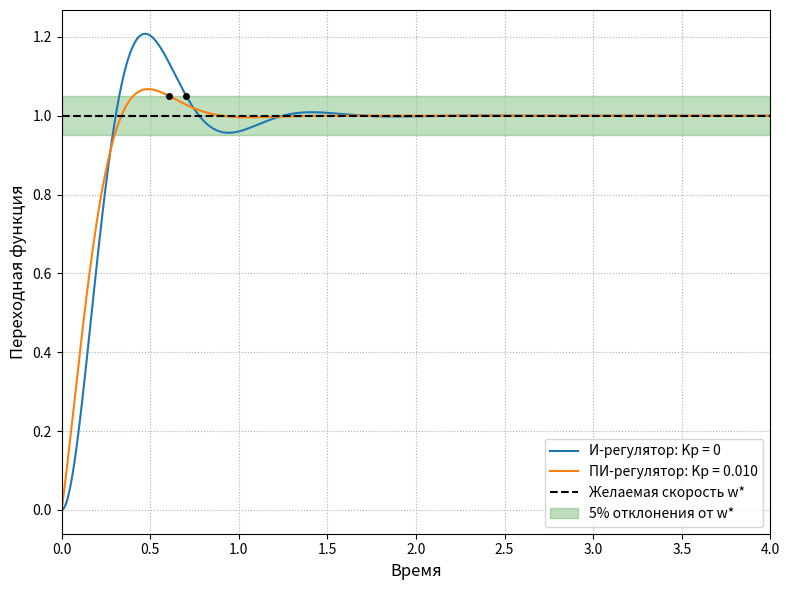
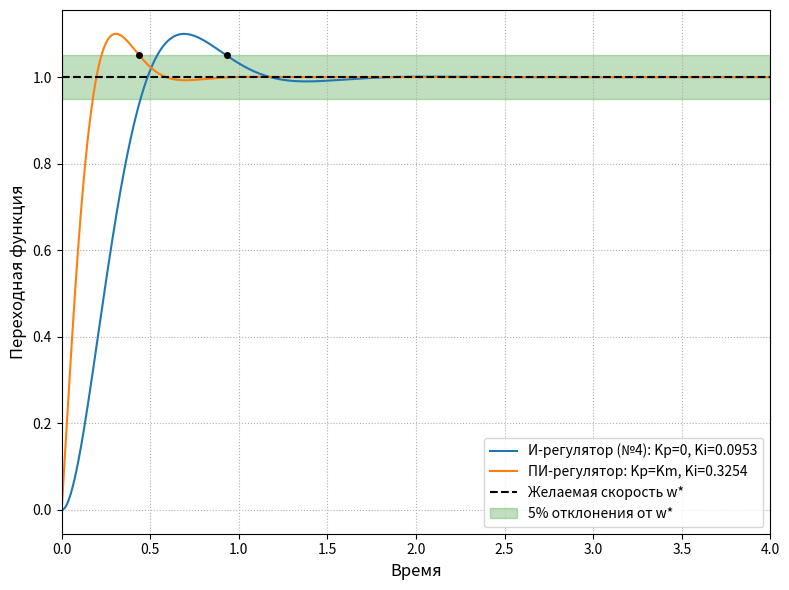
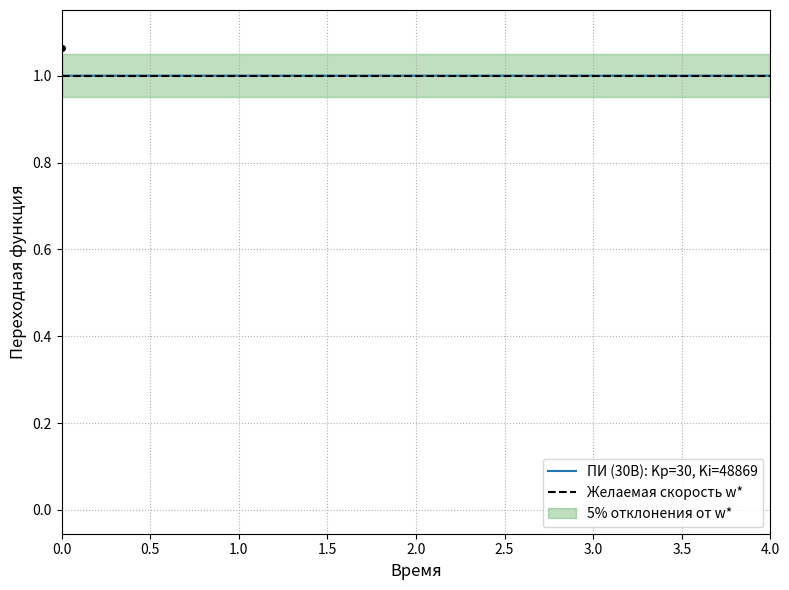

Source code (Python) for these figures, in order:
import numpy as np
import matplotlib.pyplot as plt
from scipy import signal

# Исходные параметры системы
R_m = 3      # Ом
K_m = 0.02      # В/(рад/с)
J_eq = 2.0e-5    # кг*м^2


print(f"Подбираемые параметры модели:")
print(f"R_m = {R_m:.2f} Ом")
print(f"K_m = {K_m:.3f} В/(рад/с)")
print(f"J_eq = {J_eq:.2e} кг*м^2")

delta = 0.05
print(f"Режим = {delta*100:.0f}%    \n")
K_i_crit = (K_m**3) / (4 * R_m * J_eq)

print(f"Критическое значение Ki_crit = {K_i_crit:.6f}")

# из формулы 29 точное значение K_i
delta_over = 0.1
Ki_max = K_i_crit * (1 + np.pi**2 / (np.log(1.0 / delta_over))**2)
print(f"Ki_max при перерегулировании до {delta_over*100:.0f}%: {Ki_max:.6f}")
print(f"Ki_max / Ki_crit = {(Ki_max / K_i_crit):.6f}")

def analyze_and_plot_responses():
    iteration = 1
    general_time = 4.
    modes = [
        {
            'filename': 'graphic_aperiodic.png',
            't_end': general_time,
            'arr_Ki': [
                ('Ki = 0.85 * Ki_crit', 0.85 * K_i_crit)
            ]
        },
        {
            'filename': 'graphic_critical.png',
            't_end': general_time,
            'arr_Ki': [
                ('Ki = Ki_crit', K_i_crit)
            ]
        },
        {
            'filename': 'graphic_oscillatory.png',
            't_end': general_time,
            'arr_Ki': [
                # ('Ki = 1.5 * Ki_crit', 1.5 * K_i_crit),
                ('Ki = 2.09 * Ki_crit', 2.09 * K_i_crit),
                ('Ki = 2.86 * Ki_crit', 2.86 * K_i_crit),
                #('Ki = 3.0 * Ki_crit', 3.0 * K_i_crit),
                # ('Ki = 4.5 * Ki_crit', 4.5 * K_i_crit),
                ('Ki = 5.0 * Ki_crit', 5.0 * K_i_crit)
            ]
        }
    ]

    for mode in modes:
        t_vec = np.linspace(0, mode['t_end'], 5000)

        plt.figure(figsize=(8, 6))

        for label, Ki in mode['arr_Ki']:
            #формула 17 в отчёте
            num = [Ki * K_m]
            den = [R_m * J_eq, K_m**2, Ki * K_m]
            sys = signal.TransferFunction(num, den)
            #(numerator, denominator) — массивы коэффициентов числителя и знаменателя. Коэффициенты указываются в порядке убывания степеней (например, для s^2 + 3s + 5 передаётся как [1, 3, 5]).

            t, y = signal.step(sys, T=t_vec)

            y_steady = 1.0
            max_val = np.max(y)
            if max_val > y_steady + 1e-7:
                character = "Колебательный"
            else:
                character = "Апериодический"

            # последняя точка вне коридора delta
            out_of_bounds = np.where(np.abs(y - y_steady) > delta)[0]
            t_settling = t[out_of_bounds[-1]] if len(out_of_bounds) > 0 else 0.0

            overshoot = None
            if character == "Колебательный":
                #макс выброс
                idx_max = np.argmax(y)     
                overshoot = (y[idx_max] - y_steady) * 100.0 

                print(f"\n{label}")
                print(f"Характер выхода на константу : {character}")
                print(f"Время выхода в режим ({delta*100:.0f}%) : {t_settling:.4f} с")
                print(f"Максимальный выброс          : {overshoot:.2f}%")

            else:
                print(f"\n{label}")
                print(f"Характер выхода на константу : {character}")
                
            line_label = f"{label}"

            plt.plot(t, y, label=line_label)

            idx_settling = out_of_bounds[-1] if len(out_of_bounds) > 0 else 0
            plt.plot(t[idx_settling], y[idx_settling], 'ko', markersize=4)

            print("Таблица:")
            print(f"K_i = {Ki:.4f} В/(рад*с)  \nВремя выхода в режим: {t_settling:.4f} с  \nУстановившаяся ошибка: {abs(1.0 - y[-1]):.2e}")
            if overshoot is not None:
                print(f"Максимальный выброс: {overshoot:.2f}%\n")


            print("\nCrtl+C в строку таблицы латеха:")
            print(iteration, end="")
            print(f" & {Ki:.4f} & {t_settling:.4f} & ", end="")
            if overshoot is not None:
                print(f"{overshoot:.2f}\\% & ", end="")
            else: print("- & ", end="")
            print(f"{abs(1.0 - y[-1]):.2e}\\\\", end="")
            print("\n\\hline")
            iteration+=1


        plt.axhline(1.0, color='black', linestyle='--', linewidth=1.5, label='Желаемая скорость w*')
        plt.axhspan(1.0 - delta, 1.0 + delta, color='green', alpha=0.25,
                    label=f'{delta*100:.0f}% отклонения от w*')
        plt.xlabel('Время', fontsize=12)
        plt.ylabel('Переходная функция', fontsize=12)
        plt.grid(True, linestyle=':')
        plt.legend(loc='lower right')
        plt.xlim(0, mode['t_end'])
        plt.tight_layout()

        plt.savefig(mode['filename'], dpi=300, bbox_inches='tight')

        plt.show()

def analyze_and_plot_pi_responses():
    iteration = 1
    modes = [
        {
            'filename': 'graphic_pi.png',
            't_end': 4.0,
            'arr_params': [
                # label, K_p, K_i
                ('И-регулятор: Kp = 0', 0.0, 0.1667),
                ('ПИ-регулятор: Kp = 0.010', 0.010, 0.1667)
            ]
        },
        {
            'filename': 'graphic_pi2.png',
            't_end': 4.0,
            'arr_params': [
                ('И-регулятор (№4): Kp=0, Ki=0.0953', 0.0, 0.0953),
                ('ПИ-регулятор: Kp=Km, Ki=0.3254', K_m, 0.3254)
            ]
        },
        # Можешь раскомментировать этот блок, чтобы посмотреть на физический предел 30В
        {
             'filename': 'graphic_pi_30v.png',
             't_end': 4.0, # Время очень маленькое из-за гигантского затухания!
             'arr_params': [
                 ('ПИ (30В): Kp=30, Ki=48869', 30, 48869) # Примерные значения для 10% выброса
             ]
         }
    ]

    for mode in modes:
        t_vec = np.linspace(0, mode['t_end'], 10000)

        plt.figure(figsize=(8, 6))

        for label, K_p, K_i in mode['arr_params']:
            # Формула 31 в отчёте: 
            # W(p) = (Km*Kp*p + Km*Ki) / (Rm*Jeq*p^2 + (Km^2 + Km*Kp)*p + Km*Ki)
            num = [K_m * K_p, K_m * K_i]
            den = [R_m * J_eq, K_m**2 + K_m * K_p, K_m * K_i]
            sys = signal.TransferFunction(num, den)

            t, y = signal.step(sys, T=t_vec)

            y_steady = 1.0
            max_val = np.max(y)
            if max_val > y_steady + 1e-7:
                character = "Колебательный"
            else:
                character = "Апериодический"

            # последняя точка вне коридора delta
            out_of_bounds = np.where(np.abs(y - y_steady) > delta)[0]
            t_settling = t[out_of_bounds[-1]] if len(out_of_bounds) > 0 else 0.0

            overshoot = None
            if character == "Колебательный":
                # макс выброс
                idx_max = np.argmax(y)     
                overshoot = (y[idx_max] - y_steady) * 100.0 

                print(f"\n{label}")
                print(f"Характер выхода на константу : {character}")
                print(f"Время выхода в режим ({delta*100:.0f}%) : {t_settling:.4f} с")
                print(f"Максимальный выброс          : {overshoot:.2f}%")

            else:
                print(f"\n{label}")
                print(f"Характер выхода на константу : {character}")
                print(f"Время выхода в режим ({delta*100:.0f}%) : {t_settling:.4f} с")
                
            line_label = f"{label}"

            plt.plot(t, y, label=line_label)

            idx_settling = out_of_bounds[-1] if len(out_of_bounds) > 0 else 0
            # Отрисовка точки входа в режим (черная точка)
            plt.plot(t[idx_settling], y[idx_settling], 'ko', markersize=4)

            print("Таблица:")
            print(f"K_p = {K_p:.4f}, K_i = {K_i:.4f}  \nВремя выхода в режим: {t_settling:.4f} с  \nУстановившаяся ошибка: {abs(1.0 - y[-1]):.2e}")
            if overshoot is not None:
                print(f"Максимальный выброс: {overshoot:.2f}%\n")


            print("\nCrtl+C в строку таблицы латеха:")
            # Формат строки: Регулятор & Kp & Ki & Время & Выброс & Ошибка
            print(f"ПИ & {K_p:.3f} & {K_i:.4f} & {t_settling:.4f} & ", end="")
            if overshoot is not None:
                print(f"{overshoot:.2f}\\% & ", end="")
            else: 
                print("- & ", end="")
            print(f"{abs(1.0 - y[-1]):.2e}\\\\")
            print("\\hline")
            iteration+=1

        # Отрисовка коридора и желаемой скорости
        plt.axhline(1.0, color='black', linestyle='--', linewidth=1.5, label='Желаемая скорость w*')
        plt.axhspan(1.0 - delta, 1.0 + delta, color='green', alpha=0.25,
                    label=f'{delta*100:.0f}% отклонения от w*')
        
        plt.xlabel('Время', fontsize=12)
        plt.ylabel('Переходная функция', fontsize=12)
        plt.grid(True, linestyle=':')
        plt.legend(loc='lower right')
        plt.xlim(0, mode['t_end'])
        plt.tight_layout()

        plt.savefig(mode['filename'], dpi=300, bbox_inches='tight')
        plt.show()

import numpy as np
from scipy import signal
from scipy.optimize import root_scalar

def find_optimal_Ki_universal(Kp_target, target_overshoot=10.0):
    # Параметры из отчета
    R_m, K_m, J_eq = 3.0, 0.02, 2.0e-5
    
    # Функция, вычисляющая реальный выброс через симуляцию
    def overshoot_diff(Ki):
        num = [K_m * Kp_target, K_m * Ki]
        den = [R_m * J_eq, K_m**2 + K_m * Kp_target, K_m * Ki]
        sys = signal.TransferFunction(num, den)
        
        # Симулируем 0.005 секунд с гигантским разрешением
        t = np.linspace(0, 0.01, 10000)
        _, y = signal.step(sys, T=t)
        
        actual_overshoot = (np.max(y) - 1.0) * 100.0
        return actual_overshoot - target_overshoot
        
    print(f"Ищем Ki для Kp = {Kp_target} и выброса {target_overshoot}%...")
    
    # Ищем корень (подбираем Ki) в диапазоне от 1000 до 75000
    try:
        sol = root_scalar(overshoot_diff, bracket=[1000, 75000], method='brentq')
        Ki_opt = sol.root
        print(f"РЕЗУЛЬТАТ: Оптимальный Ki = {Ki_opt:.2f}")
        return Ki_opt
    except ValueError:
        print("Ошибка: В заданном диапазоне решение не найдено.")
        return None

# analyze_and_plot_responses()
Ki_optimal = find_optimal_Ki_universal(30.0, 10.0)
analyze_and_plot_pi_responses()
